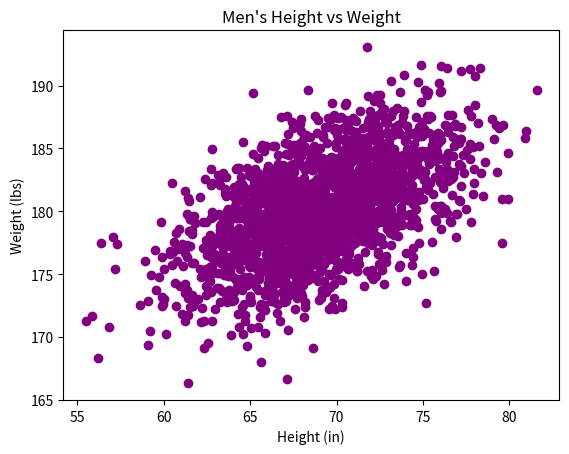

Reproduce this figure in Python.
#!/usr/bin/env python3
import numpy as np
import matplotlib.pyplot as plt

mean = [69, 0]
cov = [[15, 8], [8, 15]]
np.random.seed(5)
x, y = np.random.multivariate_normal(mean, cov, 2000).T
y += 180

plt.xlabel('Height (in)')
plt.ylabel('Weight (lbs)')
plt.title('Men\'s Height vs Weight')
plt.scatter(x, y, color="purple")
plt.show()
